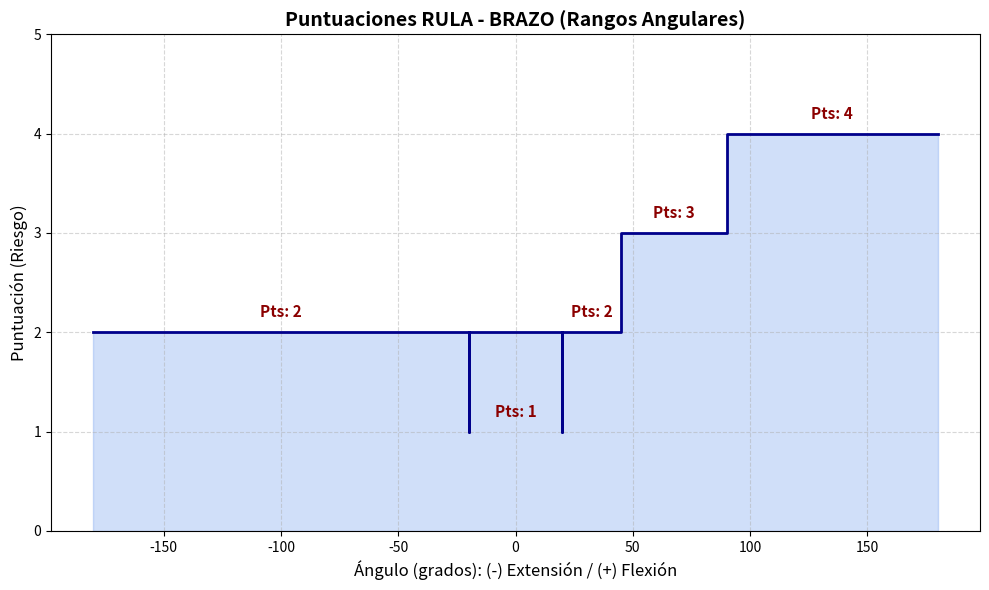
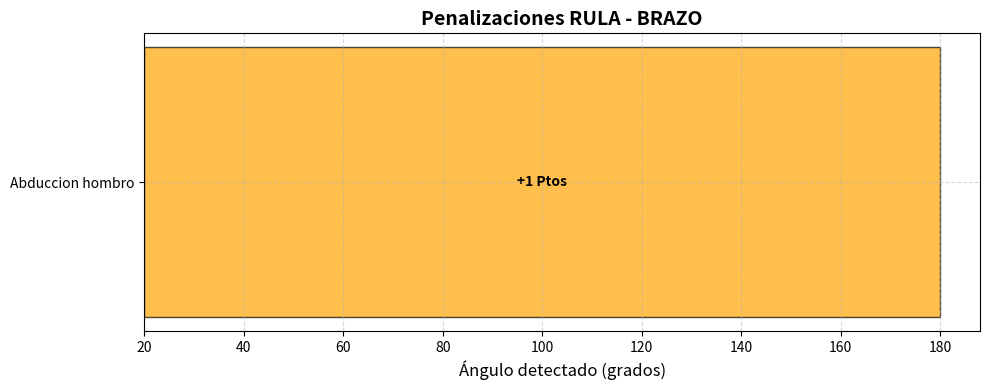
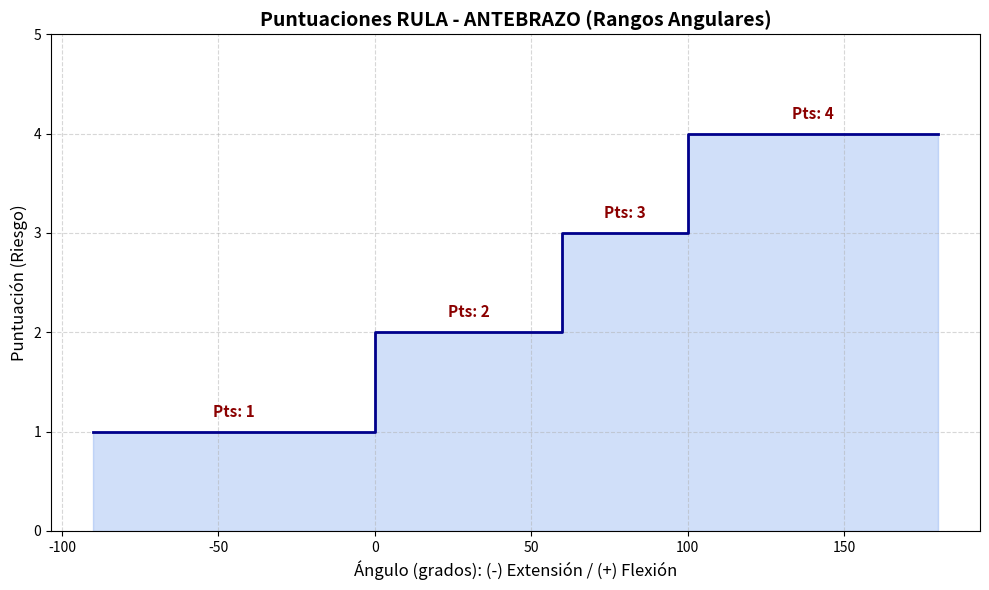
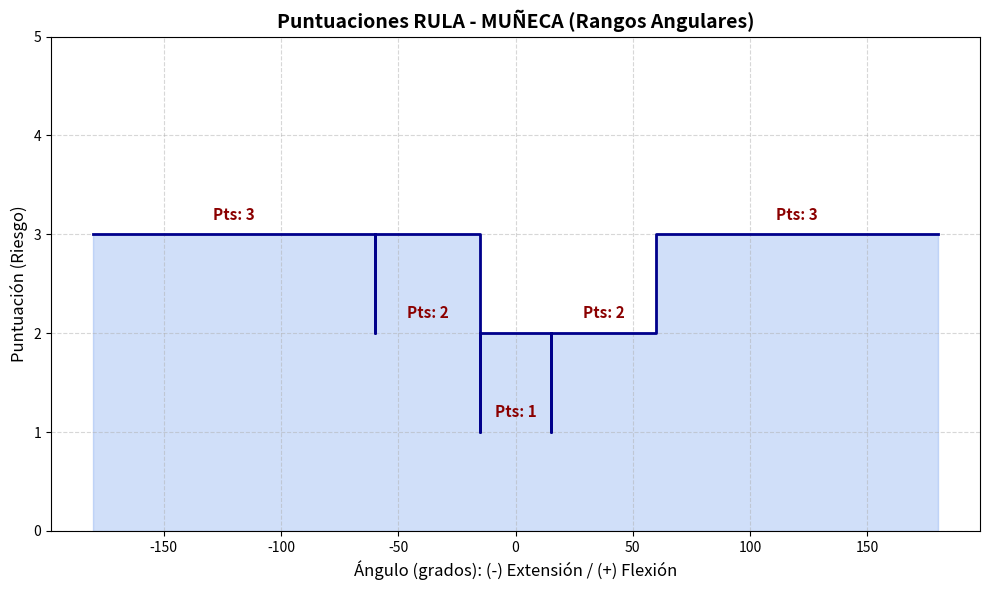
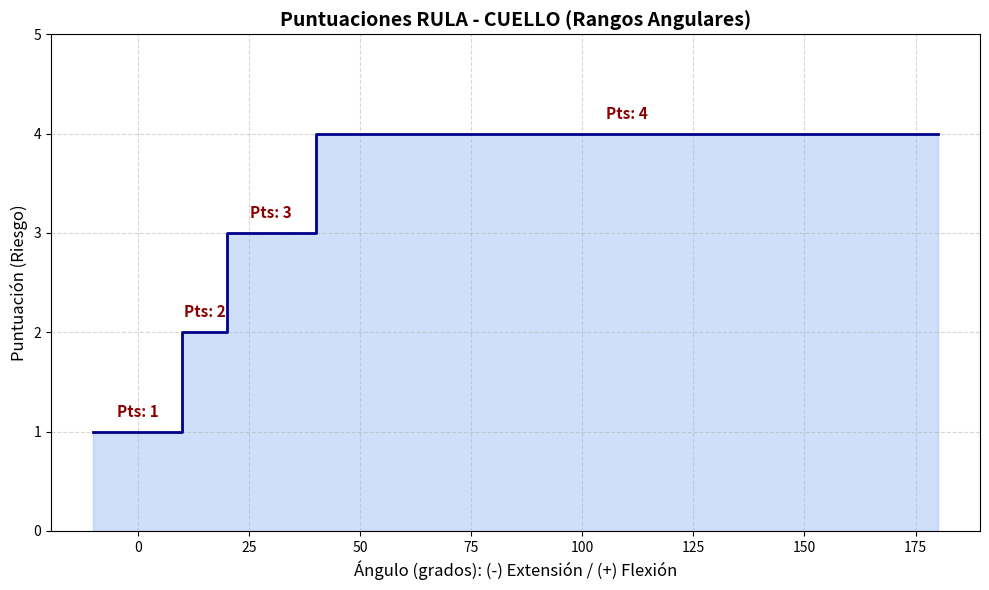
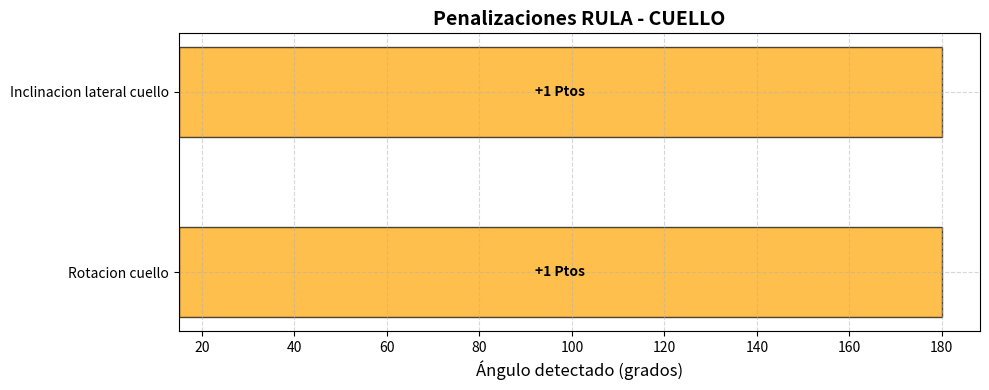
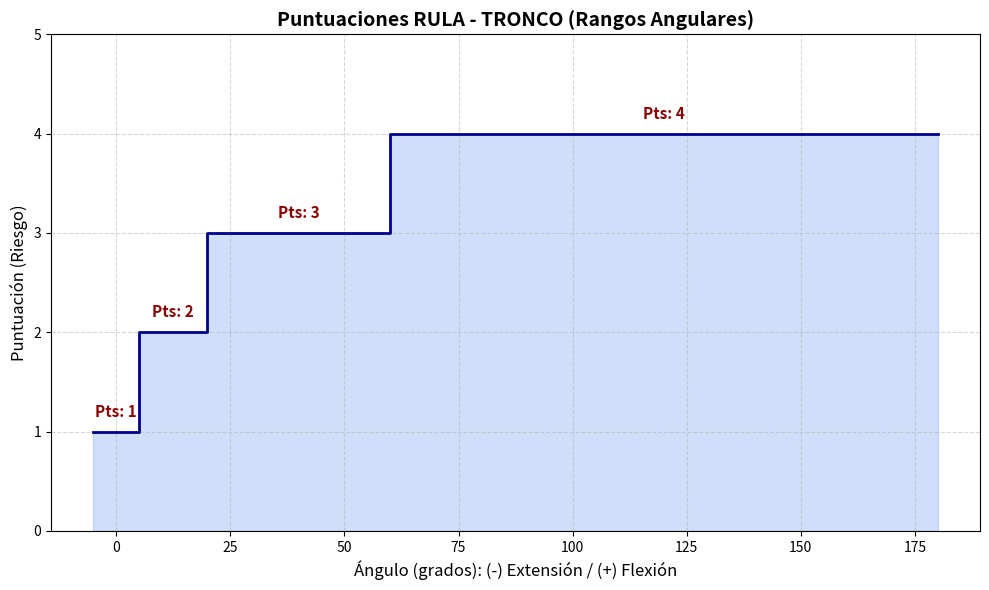
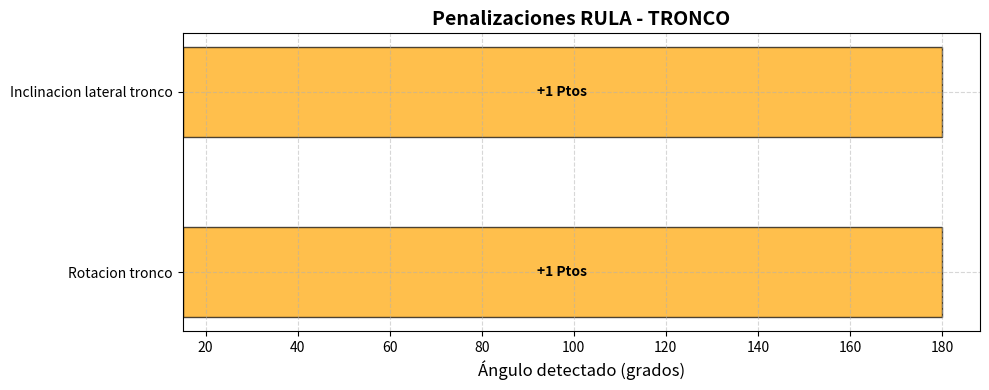

Reproduce these figures in Python, in order.
import matplotlib.pyplot as plt
import numpy as np

# =========================================================
# 1. DICCIONARIO DE PUNTUACIONES RULA
# =========================================================
rula_diccionario = {
    'brazo': {
        'rango': [
            {'min': -20, 'max': 20, 'score': 1},
            {'min': -180, 'max': -20, 'score': 2},  # extensión
            {'min': 20,  'max': 45, 'score': 2},
            {'min': 45,  'max': 90, 'score': 3},
            {'min': 90,  'max': 180, 'score': 4}
        ],
        'posicion': [
            {'angulo': 'abduccion_hombro', 'min': 20, 'max': 180, 'score': 1},
        ]
    },
    'antebrazo': {
        'rango': [
            {'min': -90, 'max': 0, 'score': 1},
            {'min': 0,   'max': 60, 'score': 2},
            {'min': 60,  'max': 100, 'score': 3},
            {'min': 100, 'max': 180, 'score': 4}
        ],
        'posicion': []
    },
    'muñeca': {
        'rango': [
            {'min': -15, 'max': 15, 'score': 1},
            {'min': -60, 'max': -15, 'score': 2},
            {'min': 15,  'max': 60, 'score': 2},
            {'min': -180,'max': -60, 'score': 3},
            {'min': 60,  'max': 180, 'score': 3}
        ],
        'posicion': []
    },
    'cuello': {
        'rango': [
            {'min': -10, 'max': 10, 'score': 1},
            {'min': 10,  'max': 20, 'score': 2},
            {'min': 20,  'max': 40, 'score': 3},
            {'min': 40,  'max': 180,'score': 4}
        ],
        'posicion': [
            {'angulo': 'rotacion_cuello', 'min': 15, 'max': 180, 'score': 1},
            {'angulo': 'inclinacion_lateral_cuello', 'min': 15, 'max': 180, 'score': 1}
        ]
    },
    'tronco': {
        'rango': [
            {'min': -5,  'max': 5,  'score': 1},
            {'min': 5,   'max': 20, 'score': 2},
            {'min': 20,  'max': 60, 'score': 3},
            {'min': 60,  'max': 180, 'score': 4}
        ],
        'posicion': [
            {'angulo': 'rotacion_tronco', 'min': 15, 'max': 180, 'score': 1},
            {'angulo': 'inclinacion_lateral_tronco', 'min': 15, 'max': 180, 'score': 1}
        ]
    },
    'piernas': {
        'estado': {'depie': 2, 'sentado': 1, 'apoyado': 1}
    }
}

def generar_png_rango(segmento, rangos, output_path):
    """Genera un PNG con la gráfica de rangos para un segmento."""
    fig, ax = plt.subplots(figsize=(10, 6))
    
    # Crear datos para step plot
    angles = []
    scores = []
    for r in rangos:
        angles.extend([r['min'], r['max']])
        scores.extend([r['score'], r['score']])
    
    # Ordenar por ángulo (para que plt.step dibuje de izquierda a derecha sin cruzarse)
    sorted_indices = np.argsort(angles)
    angles = np.array(angles)[sorted_indices]
    scores = np.array(scores)[sorted_indices]
    
    # Plot step y relleno
    ax.step(angles, scores, where='post', linewidth=2, color='darkblue')
    ax.fill_between(angles, scores, step='post', alpha=0.3, color='cornflowerblue')
    
    # Etiquetas y título
    ax.set_title(f'Puntuaciones RULA - {segmento.upper()} (Rangos Angulares)', fontsize=14, fontweight='bold')
    ax.set_xlabel('Ángulo (grados): (-) Extensión / (+) Flexión', fontsize=12)
    ax.set_ylabel('Puntuación (Riesgo)', fontsize=12)
    ax.grid(True, linestyle='--', alpha=0.5)
    ax.set_ylim(0, 5)
    
    # Añadir anotaciones de texto en medio de cada "escalón"
    for r in rangos:
        mid = (r['min'] + r['max']) / 2
        ax.annotate(f'Pts: {r["score"]}', xy=(mid, r['score'] + 0.15), ha='center', fontsize=11, fontweight='bold', color='darkred')
    
    plt.tight_layout()
    plt.savefig(output_path, dpi=150, bbox_inches='tight')
    plt.close()
    print(f'- PNG generado: {output_path}')

def generar_png_posicion(segmento, posiciones, output_path):
    """Genera un PNG con la gráfica de posiciones adicionales para un segmento."""
    if not posiciones:
        return  
    
    fig, ax = plt.subplots(figsize=(10, 4))
    
    # Para cada ajuste de posición, mostrar como barras
    for i, pos in enumerate(posiciones):
        # Dibujar una barra horizontal desde 'min' hasta 'max'
        ax.barh(i, pos['max'] - pos['min'], left=pos['min'], height=0.5, color='orange', alpha=0.7, edgecolor='black')
        
        # Etiqueta en el centro de la barra
        mid_point = pos['min'] + (pos['max'] - pos['min'])/2
        ax.text(mid_point, i, f'+{pos["score"]} Ptos', ha='center', va='center', fontsize=10, fontweight='bold')
    
    ax.set_title(f'Penalizaciones RULA - {segmento.upper()}', fontsize=14, fontweight='bold')
    ax.set_xlabel('Ángulo detectado (grados)', fontsize=12)
    ax.set_yticks(range(len(posiciones)))
    ax.set_yticklabels([p['angulo'].replace('_', ' ').capitalize() for p in posiciones])
    ax.grid(True, linestyle='--', alpha=0.5)
    
    plt.tight_layout()
    plt.savefig(output_path, dpi=150, bbox_inches='tight')
    plt.close()
    print(f'- PNG generado: {output_path}')

# =========================================================
# GENERADOR PRINCIPAL
# =========================================================
print("Iniciando generación de gráficos teóricos RULA...")

for segmento, data in rula_diccionario.items():
    if segmento == 'piernas':
        # Para piernas, mostrar tabla de estados
        fig, ax = plt.subplots(figsize=(6, 3))
        estados = data['estado']
        ax.table(cellText=[[k.capitalize(), f"{v} pts"] for k, v in estados.items()],
                 colLabels=['Postura/Estado', 'Puntuación Asignada'],
                 cellLoc='center', loc='center')
        ax.set_title('Puntuaciones RULA - Piernas', fontsize=14, fontweight='bold')
        ax.axis('off')
        plt.tight_layout()
        plt.savefig(f'rula_{segmento}_estados.png', dpi=150, bbox_inches='tight')
        plt.close()
        print(f'- PNG generado: rula_{segmento}_estados.png')
        continue
    
    # Generar gráficas de rangos
    if 'rango' in data and data['rango']:
        generar_png_rango(segmento, data['rango'], f'rula_{segmento}_rangos.png')
    
    # Generar gráficas de penalizaciones por posición
    if 'posicion' in data and data['posicion']:
        generar_png_posicion(segmento, data['posicion'], f'rula_{segmento}_penalizaciones.png')

print('\n- Todos los PNGs han sido generados exitosamente. ¡Listos para adjuntar al informe!')
